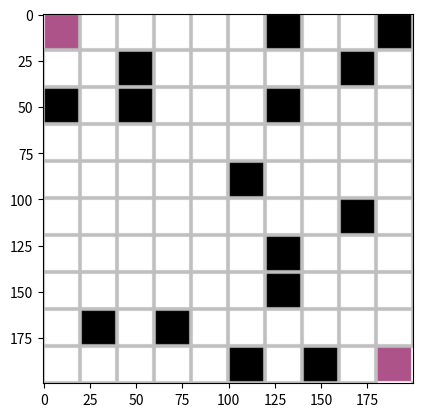

This figure's Python source: (Note: this script raises an exception after producing the figure.)
import random
import numpy as np
from matplotlib import pyplot as plt
from PIL import Image, ImageChops


class maze(object):
	def __init__(self, rows = 10, cols = 10, p = 0.2):
		#int rows in [2 : inf]: maze width
		#int cols in [2 : inf]: maze height
		#float p in [0 : 1]: probablity of a block becomes a wall
		self.rows = rows
		self.cols = cols
		self.p = p
		self.wall = np.zeros((rows, cols), dtype = np.bool)
		self.path = None
		self.isBuilt = False


	def build(self, initFunction = None, randomPosition = False, force = False):
		#function initFunction: init walls, None default trivalInit()
		#bool randomPosition: True: randomlize start and goal position; False: start at upper left and goal at lower right
		#bool force: True: force to rebuild maze; False: if maze.isBuilt immediately return original maze
		
		def trivalInit(maze):
			for row in range(maze.rows):
				for col in range(maze.cols):
					if random.random() < maze.p:
						maze.wall[row, col] = True

		if self.isBuilt:
			if force:
				self.wall = np.zeros_like(self.wall, dtype = np.bool)
			else:
				print('W: maze.build(), duplicate build')
				return
		#init walls
		if initFunction is None:
			trivalInit(self)
		else:
			#TODO: process other init function
			pass
		#init S and G position
		if randomPosition is False:
			self.start = (0, 0)
			self.goal = (self.rows-1, self.cols-1)
			self.wall[self.start] = False
			self.wall[self.goal] = False
		else:
			#TODO: randomlize S and G
			pass
		self.isBuilt = True


	def visualize(self, size = 20, grid = 1):
		#INPUT ARGS:
		#int size in [0 : inf]: block size(width and height)
		#int grid in [0 : size//2]: grid width
		#RETURN VALUE:
		#PIL.Image.Image img with mode = RGB: hi-res output maze map
			
		def gridOn(image, size = 20, grid = 1, color = 128):
			#np.array image with ndim = 2: output maze map image
			#int color in [0 : 255]: grid color #TODO: adapt to chromatic image
			for row in range(self.rows):
				image[row*size : row*size+grid, :, :] = color
				image[row*size+size-grid : row*size+size, :, :] = color
				for col in range(self.cols):
					image[:, col*size : col*size+grid, :] = color
					image[:, col*size+size-grid : col*size+size, :] = color

		image = np.zeros((self.rows*size, self.cols*size, 3), dtype = np.uint8) #TODO: adapt to chromatic image
		#grid
		if grid != 0:
			gridOn(image, size, grid, color = 64)
		#block
		for row in range(self.rows):
			for col in range(self.cols):
				if self.wall[row, col]:
					image[row*size+grid : row*size+size-grid, col*size+grid : col*size+size-grid] = 255 #TODO: adapt to chromatic image
		#path
		if self.path is not None:
			sColor = [82, 172, 118]
			gColor = [195, 239, 172]
			rStart = sColor[0]
			gStart = sColor[1]
			bStart = sColor[2]
			rDist = gColor[0] - sColor[0]
			gDist = gColor[1] - sColor[1]
			bDist = gColor[2] - sColor[2]
			length = len(self.path)
			for i in range(length):
				row = self.path[i][0]
				col = self.path[i][1]
				image[row*size : row*size+size, col*size : col*size+size] = (rStart+i*rDist//length, gStart+i*gDist//length, bStart+i*bDist//length)
		else:
			#start & goal
			sgColor = [82, 172, 118]
			backColor = 0
			for block in [self.start, self.goal]:
				image[block[0]*size+grid : block[0]*size+size-grid, block[1]*size+grid : block[1]*size+size-grid, :] = sgColor
				#break outer wall
				if block[0] == 0: #first row, break wall U
					image[0 : grid, block[1]*size+grid : block[1]*size+size-grid, :] = backColor
				if block[0] == self.rows-1: #last row, break wall D
					image[block[0]*size+size-grid : block[0]*size+size, block[1]*size+grid : block[1]*size+size-grid, :] = backColor
				if block[1] == 0: #first col, break wall L
					image[block[0]*size+grid : block[0]*size+size-grid, 0 : grid, :] = backColor
				if block[1] == self.cols-1: #last col, break wall R
					image[block[0]*size+grid : block[0]*size+size-grid, block[1]*size+size-grid : block[1]*size+size, :] = backColor
		#plot image
		img = Image.fromarray(image) 
		img = ImageChops.invert(img)
		plt.imshow(img)
		plt.show() #TODO: non-block call
		return img

if __name__ == '__main__':
	M = maze(10, 10, 0.2)
	M.build()
	img = M.visualize()
	path = 'D:/Users/endle/Desktop/520/'
	name = 'maze.png'
	img.save(path+name, 'PNG')
